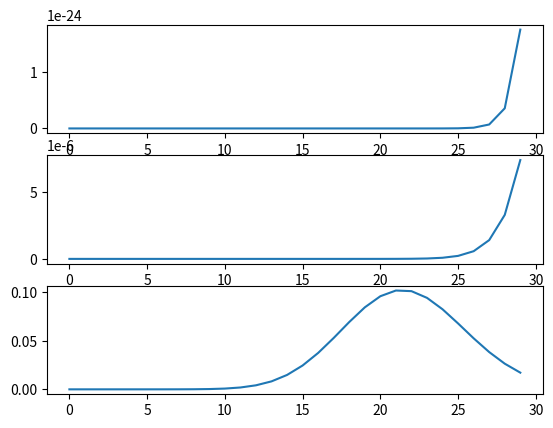
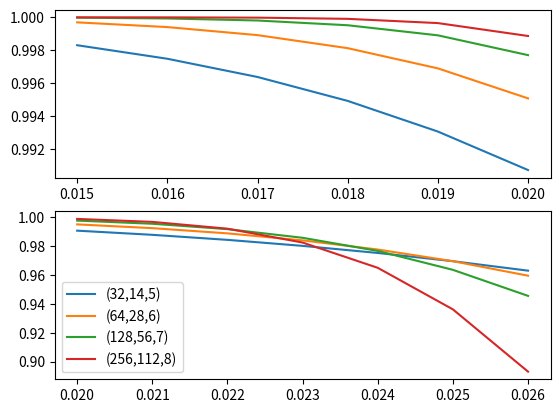

Source code (Python) for these figures, in order:
import math
import matplotlib.pyplot as plt
from scipy.special import comb
import numpy as np
def getSER(BER,symbol_size):
    return 1-(1-BER)**symbol_size
def getCER(SER,n,t):
    #n:message length, t:ECC length
    P_right=0
    for k in range(int(t/2)+1):

        P_right+=comb(n,k)*((1-SER)**(n-k))*(SER**k)
        #print(SER, P_right,comb(n, k), (1 - SER) ** (n - k), (SER ** k))
    return P_right

def getBER_P(n,t,s,BERs):
  #  BERs=[0.01,0.05,0.1,0.15,0.2,0.25]

    Ps=[]
    for BER in BERs:
        SER=getSER(BER,s)
        print("SER",BER,s,SER)
        Ps.append(getCER(SER,n,t))
    print(Ps)
    return Ps,BERs
def BCH(n):
    pos=math.log(n+1,2)-4
    k_set=[[11,7,5],[26,21,16,11,6],[57,51,45,39,36,30]]
    t_set=[[1,2,3],[1,2,3,5,7],[1,2,3,4,5,6]]

def drawBER(BER,n):
    error_bits_P=[]
    for i in range(30):
        error_bits_P.append(((1-BER)**(n-i))*(BER**i)*comb(n,i))
    print(np.average(error_bits_P),np.std(error_bits_P))
    return error_bits_P
BER=0.3
plt.figure()
plt.subplot(3,1,1)
error_bits_P=drawBER(BER,360)
plt.plot([i for i in list(range(len(error_bits_P)))],error_bits_P)
plt.subplot(3,1,2)
error_bits_P=drawBER(BER,180)
#plt.plot(list(range(len(error_bits_P))),error_bits_P)
plt.plot([i for i in list(range(len(error_bits_P)))],error_bits_P)
plt.subplot(3,1,3)
error_bits_P=drawBER(BER,72)
#plt.plot(list(range(len(error_bits_P))),error_bits_P)
plt.plot([i for i in list(range(len(error_bits_P)))],error_bits_P)
plt.show()
#same bit rate
#choices=[[5,4,3],[15,4,4],[31,8,5],[63,10,6],[127,12,7],[255,14,8]]
choices=[[32,14,5],[64,28,6],[128,56,7],[256,112,8],]
plt.figure()
plt.subplot(2,1,1)
for choice in choices:
    n,t,s=choice

  #  BERs = [0.18 ** 3, 0.19 ** 3, 0.2 ** 3, 0.21 ** 3]
    BERs = [0.006, 0.007, 0.008, 0.009, 0.01]
    BERs = [0.015, 0.016, 0.017, 0.018, 0.019, 0.02]
    Ps,BERs=getBER_P(n,t,s,BERs)
    plt.plot(BERs,Ps,label="("+str(n)+","+str(t)+","+str(s)+")")
plt.subplot(2,1,2)
for choice in choices:
    n,t,s=choice
   # BERs = [0.01, 0.02, 0.03, 0.04, 0.05, 0.06, 0.07, 0.08, 0.09, 0.1]
    BERs=[0.02,0.021,0.022,0.023,0.024, 0.025,0.026,0.027,0.028,0.029,0.03]
    BERs = [0.02, 0.021, 0.022, 0.023, 0.024, 0.025, 0.026]
    #BERs = [0.06, 0.061,0.062,0.063,0.064,0.065]
    Ps,BERs=getBER_P(n,t,s,BERs)
    plt.plot(BERs,Ps,label="("+str(n)+","+str(t)+","+str(s)+")")
plt.legend()
plt.show()

# choices=[[55,4,6],[55,6,6],[55,8,6],[55,10,6],[55,12,6],[55,14,6],[55,32,6],]
# plt.figure()
# for choice in choices:
#     n,t,s=choice
#     Ps,BERs=getBER_P(n,t,s)
#     plt.plot(BERs,Ps,label="("+str(n)+","+str(t)+","+str(s)+")")
# plt.legend()
# plt.show()